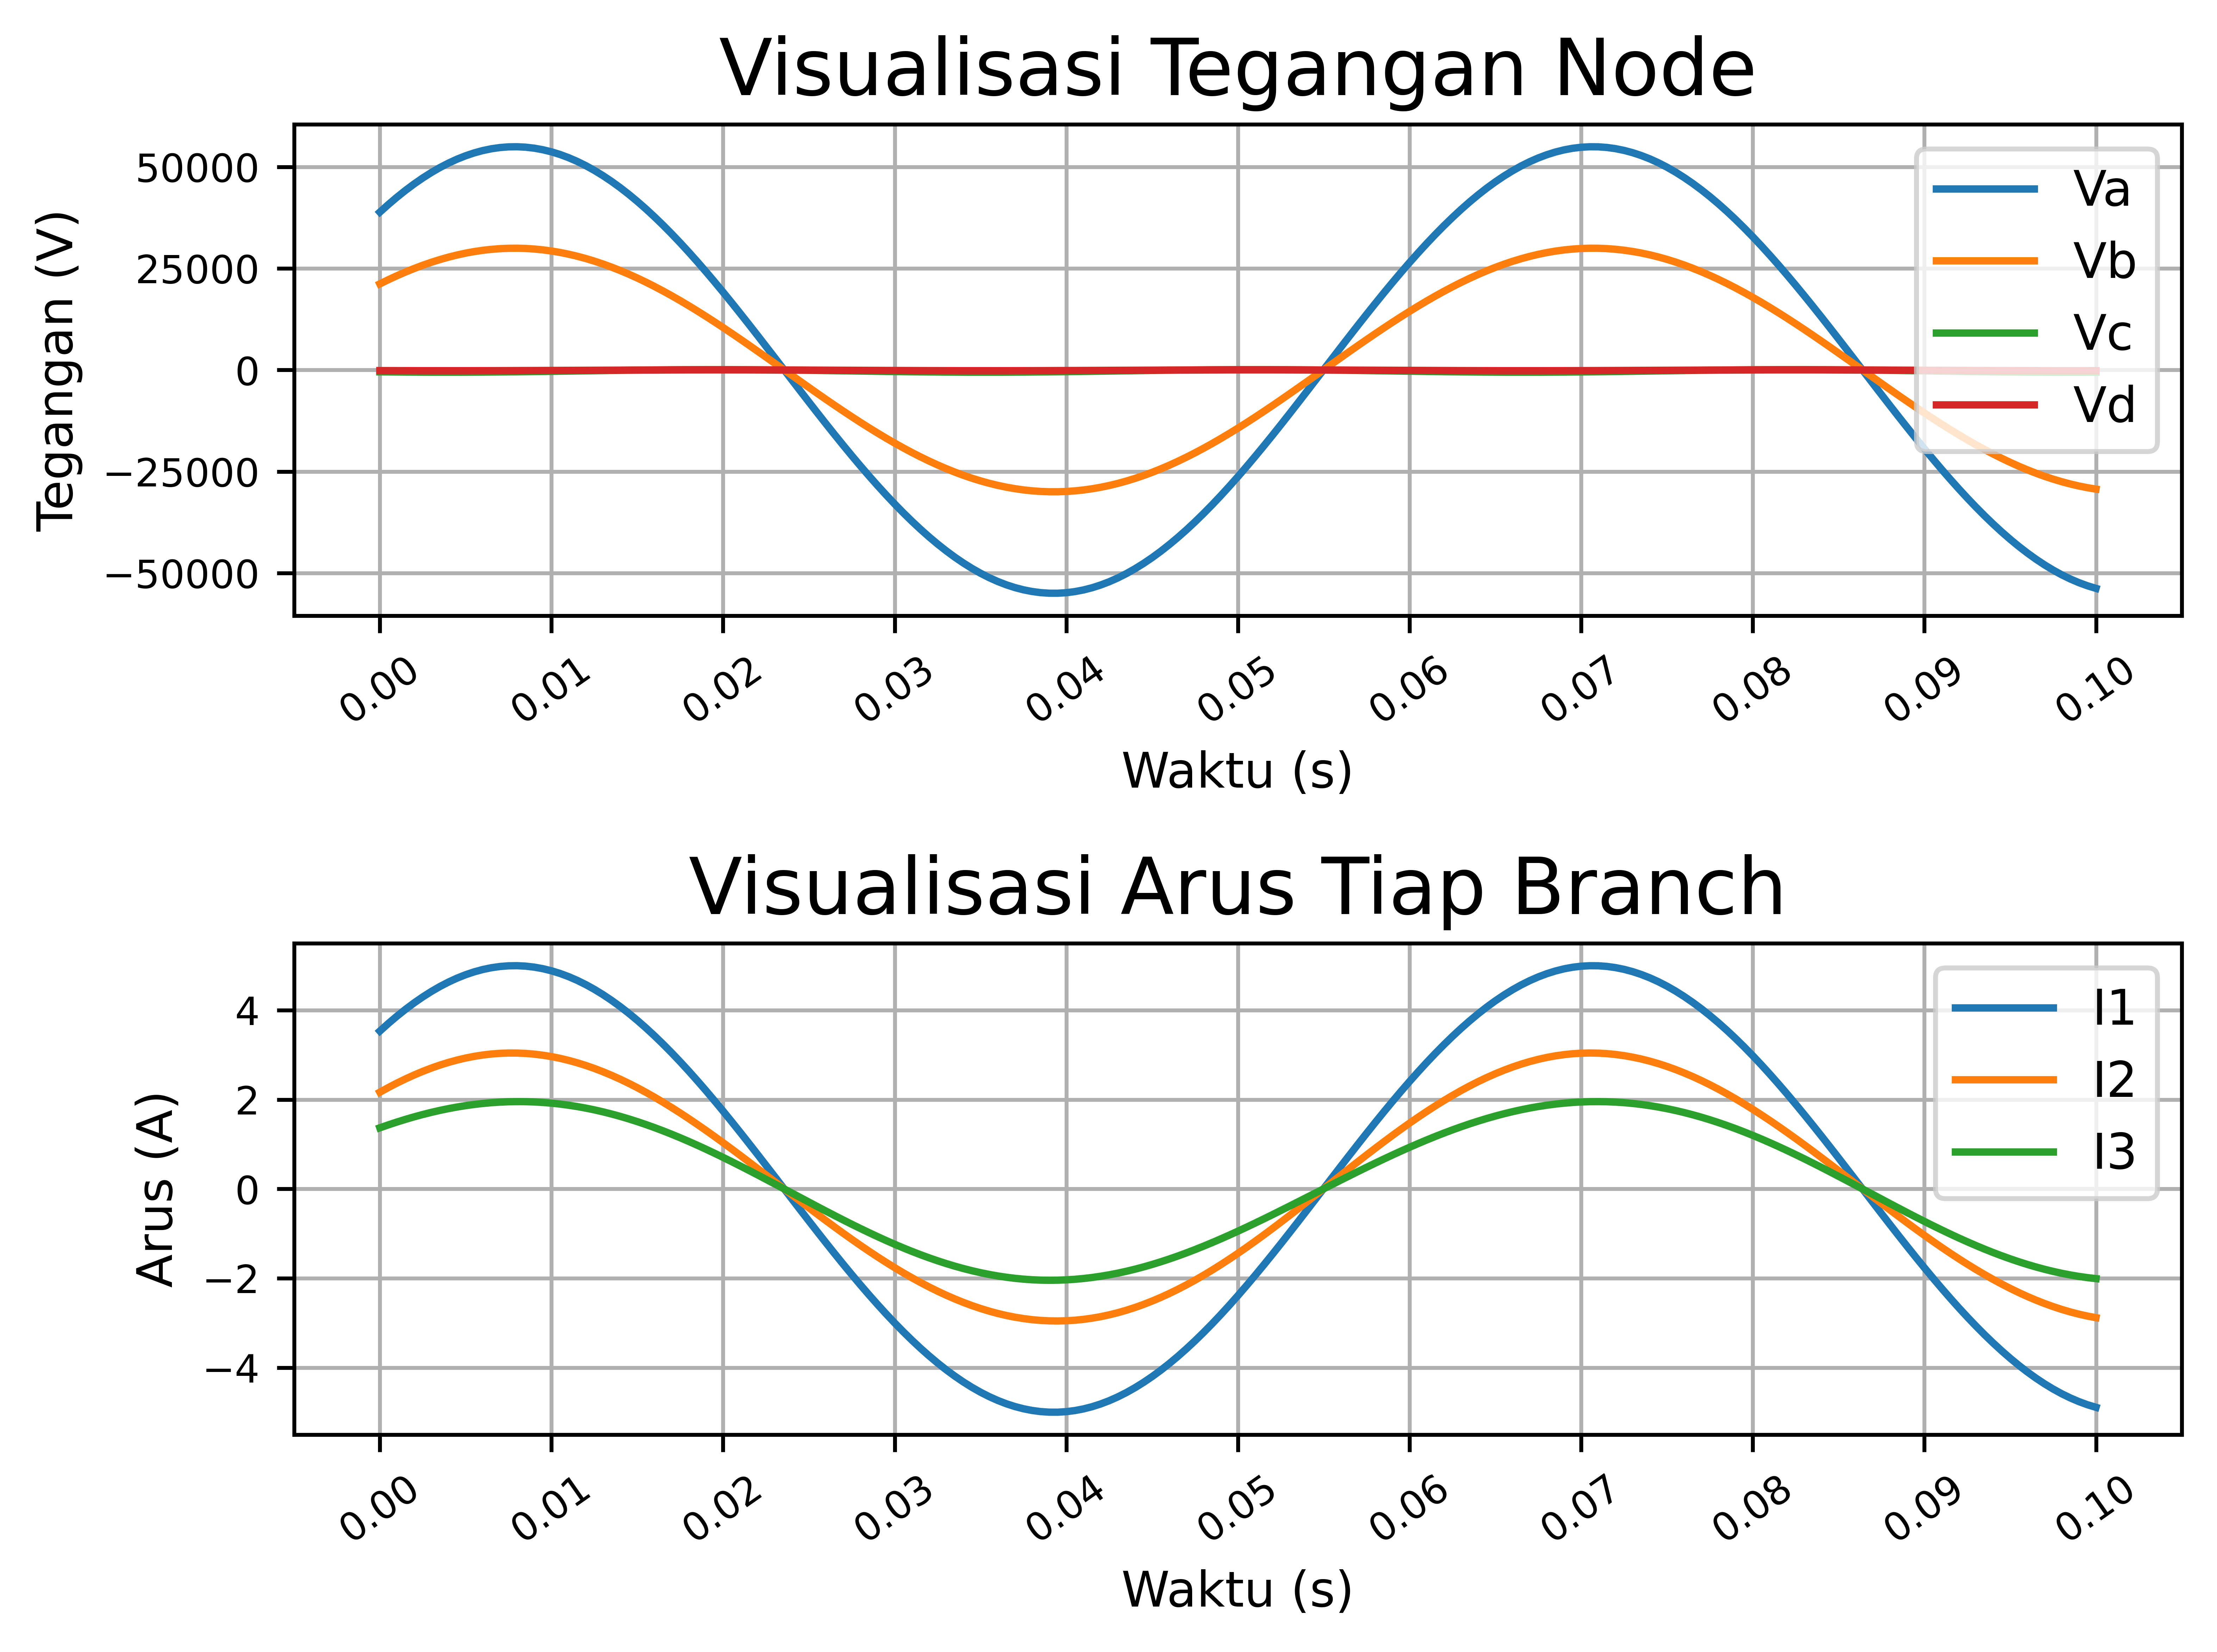

Source data for this figure (header and first rows):
time, Va, Vb, Vc, Vd, I1, I2, I3
0.000000, 38891, 21213, -451.1, -141.4, 3.536, 2.166, 1.369
0.000500, 40786, 22247, -472, -148.1, 3.708, 2.272, 1.436
0.001000, 42579, 23225, -490.4, -153.9, 3.871, 2.372, 1.499
0.001500, 44266, 24145, -506.1, -159, 4.024, 2.465, 1.559
0.002000, 45842, 25005, -518.9, -163.1, 4.167, 2.552, 1.615
0.002500, 47304, 25802, -528.8, -166.4, 4.3, 2.633, 1.667
0.003000, 48647, 26535, -535.6, -168.6, 4.422, 2.707, 1.715
0.003500, 49869, 27201, -539.2, -169.9, 4.534, 2.774, 1.759
0.004000, 50966, 27799, -539.6, -170.2, 4.633, 2.834, 1.799
0.004500, 51935, 28328, -536.9, -169.5, 4.721, 2.887, 1.835
0.005000, 52775, 28786, -531, -167.8, 4.798, 2.932, 1.866
0.005500, 53483, 29173, -522, -165.1, 4.862, 2.969, 1.893
0.006000, 54057, 29486, -510, -161.5, 4.914, 3, 1.915
0.006500, 54497, 29725, -495.1, -157, 4.954, 3.022, 1.932
0.007000, 54800, 29891, -477.5, -151.5, 4.982, 3.037, 1.945
0.007500, 54966, 29981, -457.3, -145.3, 4.997, 3.044, 1.953
0.008000, 54994, 29997, -434.7, -138.4, 4.999, 3.043, 1.956
0.008500, 54885, 29937, -410, -130.7, 4.99, 3.035, 1.955
0.009000, 54639, 29803, -383.4, -122.5, 4.967, 3.019, 1.949
0.009500, 54257, 29595, -355.2, -113.7, 4.932, 2.995, 1.937
0.01, 53738, 29312, -325.6, -104.5, 4.885, 2.964, 1.922
0.0105, 53086, 28956, -295, -94.93, 4.826, 2.925, 1.901
0.011, 52301, 28528, -263.7, -85.13, 4.755, 2.879, 1.875
0.0115, 51385, 28028, -231.9, -75.19, 4.671, 2.826, 1.845
0.012, 50340, 27458, -200, -65.19, 4.576, 2.766, 1.811
0.0125, 49170, 26820, -168.3, -55.25, 4.47, 2.699, 1.771
0.013, 47877, 26115, -137.2, -45.45, 4.352, 2.625, 1.727
0.0135, 46464, 25344, -106.9, -35.9, 4.224, 2.545, 1.679
0.014, 44935, 24510, -77.67, -26.7, 4.085, 2.459, 1.626
0.0145, 43294, 23615, -49.91, -17.93, 3.936, 2.366, 1.569
0.015, 41544, 22661, -23.86, -9.681, 3.777, 2.268, 1.508
0.0155, 39691, 21650, 0.2197, -2.039, 3.608, 2.165, 1.443
0.016, 37739, 20585, 22.09, 4.921, 3.431, 2.056, 1.375
0.0165, 35692, 19468, 41.54, 11.13, 3.245, 1.943, 1.302
0.017, 33556, 18303, 58.37, 16.53, 3.051, 1.824, 1.226
0.0175, 31336, 17092, 72.4, 21.06, 2.849, 1.702, 1.147
0.018, 29038, 15839, 83.51, 24.68, 2.64, 1.576, 1.064
0.0185, 26667, 14546, 91.58, 27.34, 2.424, 1.445, 0.9789
0.019, 24229, 13216, 96.52, 29.04, 2.203, 1.312, 0.8907
0.0195, 21731, 11853, 98.3, 29.74, 1.976, 1.176, 0.8001
0.02, 19179, 10461, 96.89, 29.44, 1.744, 1.036, 0.7071
0.0205, 16579, 9043, 92.3, 28.15, 1.507, 0.8951, 0.6121
0.021, 13937, 7602, 84.59, 25.88, 1.267, 0.7517, 0.5153
0.0215, 11261, 6142, 73.82, 22.64, 1.024, 0.6068, 0.4169
0.022, 8556, 4667, 60.12, 18.48, 0.7778, 0.4607, 0.3171
0.0225, 5830, 3180, 43.6, 13.43, 0.53, 0.3136, 0.2163
0.023, 3089, 1685, 24.44, 7.54, 0.2808, 0.1661, 0.1148
0.0235, 340.7, 185.8, 2.837, 0.8764, 0.03097, 0.0183, 0.01267
0.024, -2409, -1314, -21, -6.497, -0.219, -0.1293, -0.08968
0.0245, -5152, -2810, -46.84, -14.51, -0.4683, -0.2763, -0.192
0.025, -7882, -4299, -74.42, -23.08, -0.7166, -0.4225, -0.2941
0.0255, -10593, -5778, -103.5, -32.11, -0.963, -0.5674, -0.3955
0.026, -13277, -7242, -133.7, -41.53, -1.207, -0.7108, -0.4962
0.0265, -15928, -8688, -164.7, -51.24, -1.448, -0.8523, -0.5957
0.027, -18539, -10112, -196.4, -61.14, -1.685, -0.9916, -0.6938
0.0275, -21104, -11511, -228.3, -71.12, -1.919, -1.128, -0.7902
0.028, -23616, -12881, -260.1, -81.1, -2.147, -1.262, -0.8848
0.0285, -26069, -14219, -291.5, -90.97, -2.37, -1.393, -0.9771
0.029, -28457, -15522, -322.2, -100.6, -2.587, -1.52, -1.067
0.0295, -30774, -16786, -351.9, -110, -2.798, -1.643, -1.154
... 141 more rows
